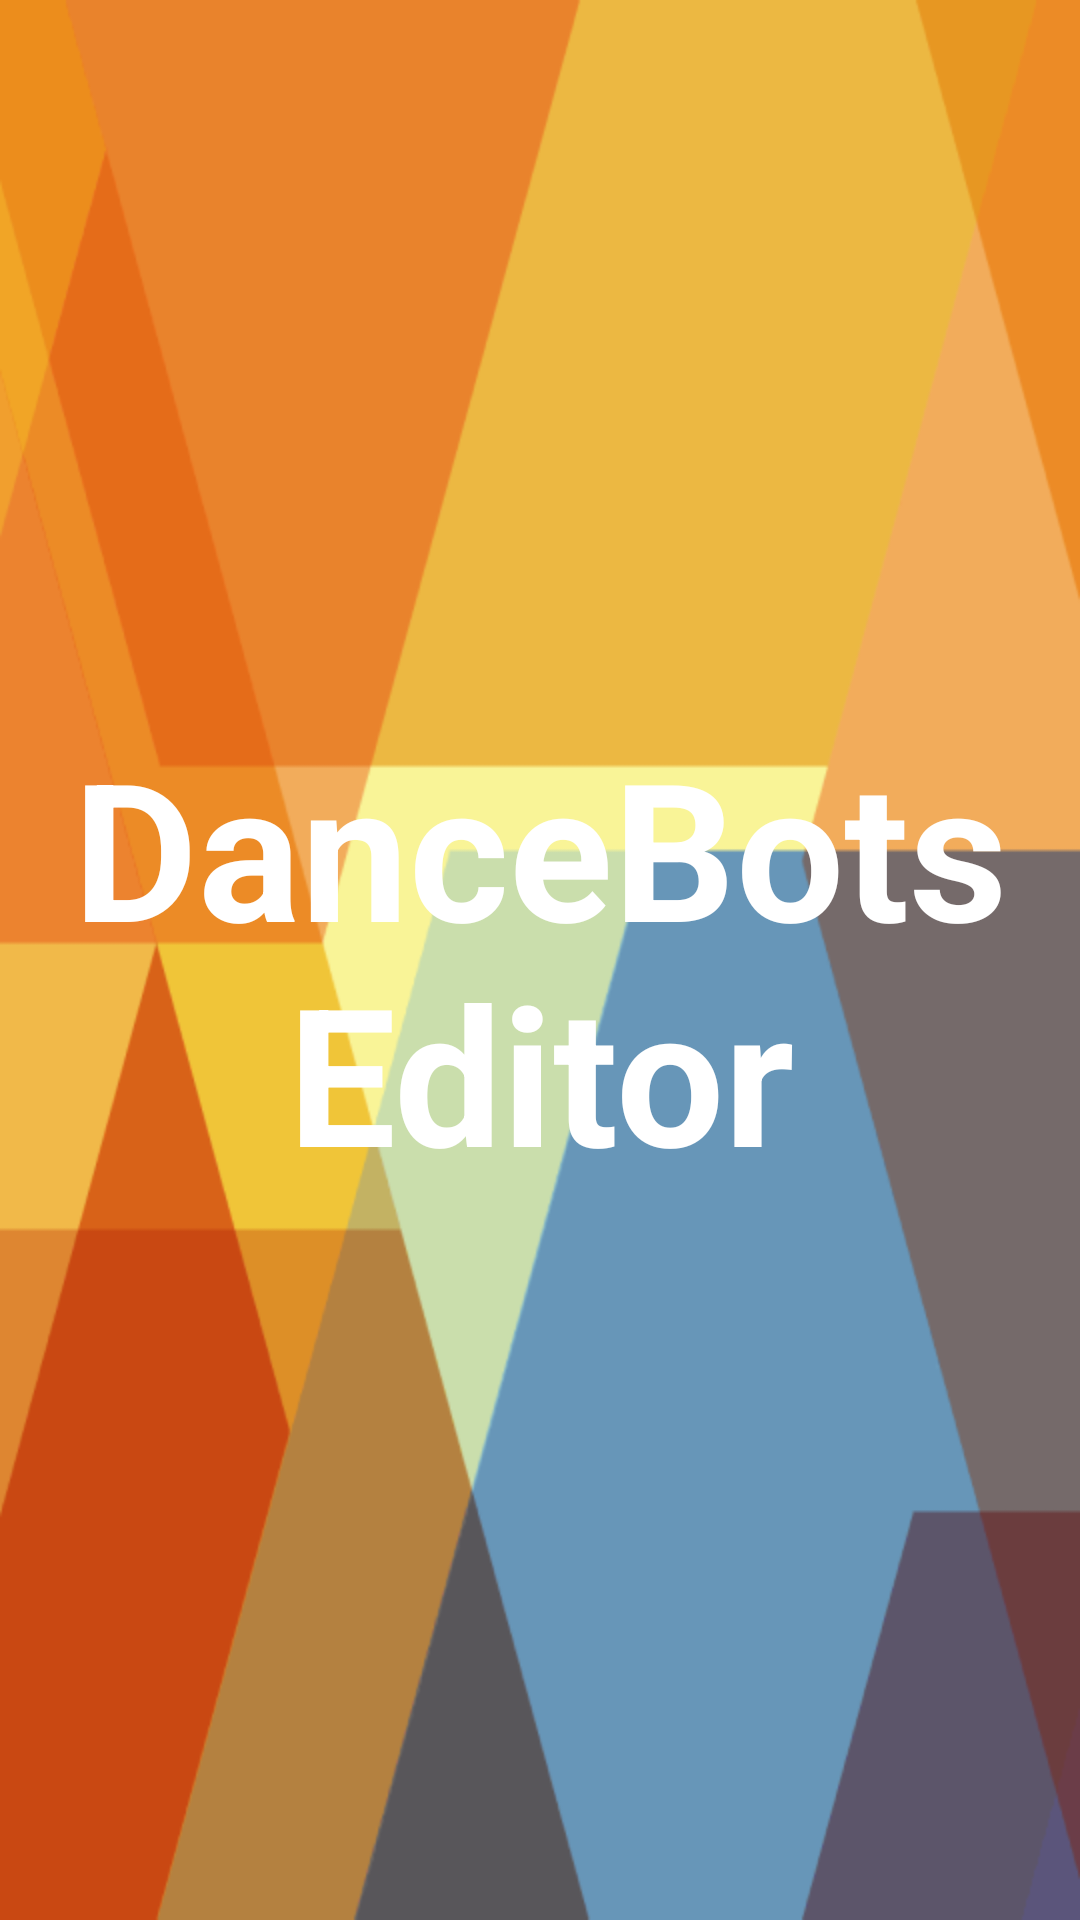

Layout XML and referenced resources for this Android screen:
<!-- AndroidManifest.xml: application theme AppTheme -->
<!-- res/layout/activity_splash_screen.xml -->
<?xml version="1.0" encoding="utf-8"?>
<RelativeLayout xmlns:android="http://schemas.android.com/apk/res/android"
    xmlns:tools="http://schemas.android.com/tools"
    android:layout_width="match_parent"
    android:layout_height="match_parent"
    android:background="@drawable/background"
    tools:context=".activities.SplashScreenActivity">

    <TextView
        android:id="@+id/splash_intro"
        android:layout_width="match_parent"
        android:layout_height="match_parent"
        android:gravity="center"
        android:text="DanceBots Editor"
        android:textStyle="bold"
        android:textSize="64sp"
        android:textColor="@color/white"/>

</RelativeLayout>
<!-- resources referenced by this layout -->
<resources>
  <!-- drawable background: png bitmap (drawable, 7362 bytes) -->
  <style name="AppTheme" parent="android:Theme.Holo.Light.DarkActionBar">
          
      </style>
  <!-- not gathered from this repository: default colours our renderer supplied (Android Studio template values) -->
  <color name="white">#FFFFFFFF</color>
</resources>
